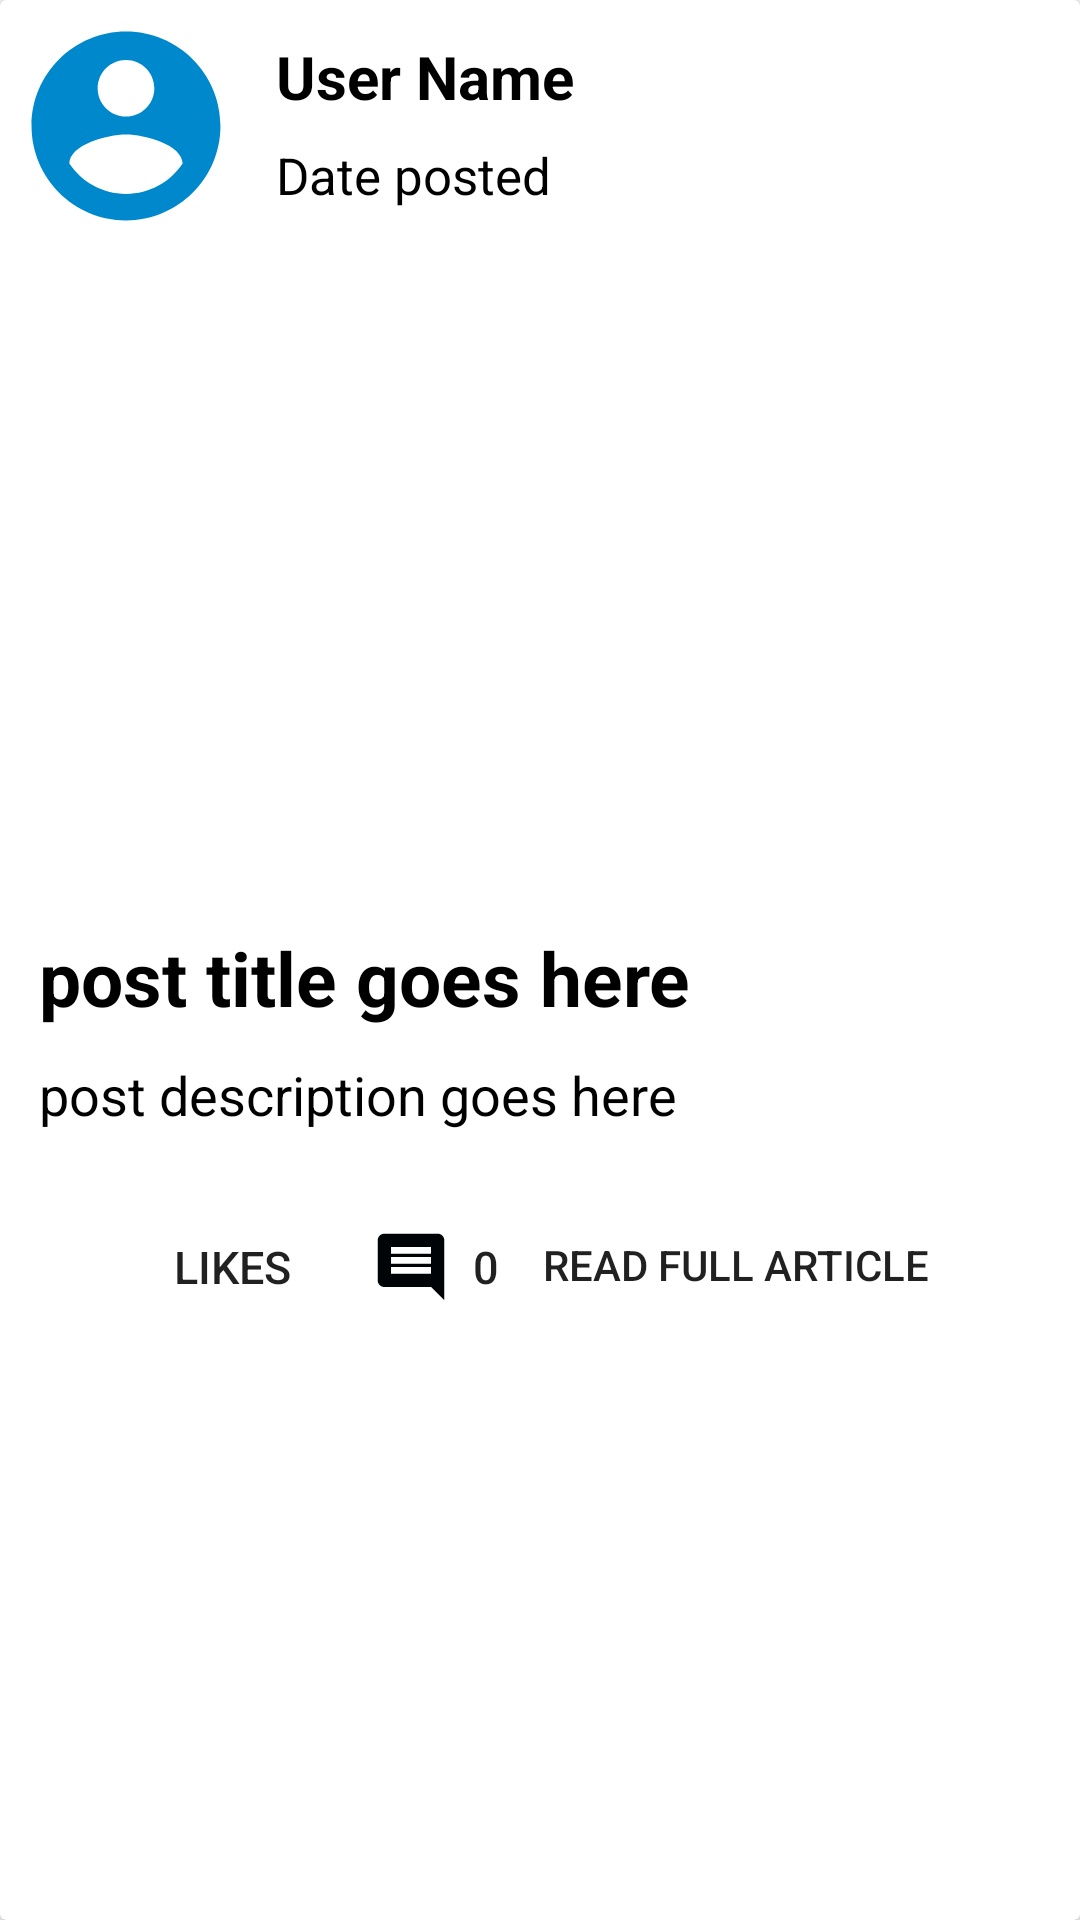

The Android layout XML behind this screen, and the referenced resources:
<!-- AndroidManifest.xml: application theme AppTheme -->
<!-- res/layout/blog_row.xml -->
<?xml version="1.0" encoding="utf-8"?>
<android.support.v7.widget.CardView xmlns:android="http://schemas.android.com/apk/res/android"
    android:layout_width="match_parent" android:layout_height="wrap_content"
    android:layout_margin="20dp">

    <LinearLayout
        android:layout_width="match_parent"
        android:layout_height="wrap_content"
        android:orientation="vertical">

        <LinearLayout
            android:layout_width="match_parent"
            android:layout_height="wrap_content"
            android:orientation="horizontal">

            <ImageView
                android:id="@+id/userimage"
                android:layout_width="68dp"
                android:layout_height="68dp"
                android:layout_margin="8dp"
                android:background="@drawable/profile"
                android:scaleType="fitXY" />

            <LinearLayout
                android:layout_width="match_parent"
                android:layout_height="wrap_content"
                android:orientation="vertical">

                <TextView
                    android:id="@+id/userid"
                    android:layout_width="wrap_content"
                    android:layout_height="wrap_content"
                    android:layout_marginLeft="8dp"
                    android:layout_marginTop="12dp"
                    android:layout_marginBottom="8dp"
                    android:text="User Name"
                    android:textColor="#000"
                    android:textSize="20sp"
                    android:textStyle="bold" />

                <TextView
                    android:id="@+id/dateid"
                    android:layout_width="wrap_content"
                    android:layout_height="wrap_content"
                    android:layout_marginLeft="8dp"
                    android:text="Date posted"
                    android:textColor="#000"
                    android:textSize="17sp" />
            </LinearLayout>
        </LinearLayout>

        <ImageView
            android:id="@+id/postimage"
            android:layout_width="match_parent"
            android:layout_height="200dp"
            android:layout_marginTop="10dp"
            android:layout_marginBottom="10dp"
            android:background="@drawable/icon_camera"
            android:scaleType="fitXY" />

        <TextView
            android:id="@+id/post_title"
            android:layout_width="match_parent"
            android:layout_height="wrap_content"
            android:layout_marginLeft="8dp"
            android:layout_marginRight="8dp"
            android:padding="5dp"
            android:text="post title goes here"
            android:textColor="#000"
            android:textSize="25dp"
            android:textStyle="bold" />

        <TextView
            android:id="@+id/post_descp"
            android:layout_width="match_parent"
            android:layout_height="wrap_content"
            android:layout_marginLeft="8dp"
            android:layout_marginRight="8dp"
            android:padding="5dp"
            android:text="post description goes here"
            android:textColor="#000"
            android:textSize="18dp" />

        <LinearLayout
            android:layout_width="match_parent"
            android:layout_height="wrap_content"
            android:layout_marginTop="10dp"
            android:orientation="horizontal">

            <Button
                android:id="@+id/buttonlikes"
                android:layout_width="25dp"
                android:layout_height="25dp"
                android:layout_marginLeft="15dp"
                android:layout_marginTop="17dp"
                android:background="@drawable/cardbutton"
                android:padding="20dp" />

            <Button
                android:id="@+id/textlikes"
                android:layout_width="75dp"
                android:layout_height="wrap_content"
                android:layout_marginTop="1dp"
                android:background="@drawable/cardbutton"
                android:text="Likes"
                android:textSize="15sp" />

            <Button
                android:id="@+id/buttoncomment"
                android:layout_width="60dp"
                android:layout_height="wrap_content"
                android:layout_marginTop="1dp"
                android:background="@drawable/cardbutton"
                android:drawableLeft="@drawable/comment"
                android:paddingLeft="10dp"
                android:text="0"
                android:textSize="15sp" />

            <Button
                android:id="@+id/buttonread"
                android:layout_width="140dp"
                android:layout_height="wrap_content"
                android:layout_marginBottom="5dp"
                android:background="@drawable/cardbutton"
                android:text="Read full article" />
        </LinearLayout>



    </LinearLayout>
</android.support.v7.widget.CardView>
<!-- resources referenced by this layout -->
<resources>
  <!-- drawable comment (drawable-anydpi) -->
  <vector xmlns:android="http://schemas.android.com/apk/res/android"
      android:width="24dp"
      android:height="24dp"
      android:viewportWidth="21.6"
      android:viewportHeight="21.6"
      android:tint="#000406">
    <group android:translateX="-1.2"
        android:translateY="-1.2">
        <path
            android:fillColor="#FF000000"
            android:pathData="M21.99,4c0,-1.1 -0.89,-2 -1.99,-2L4,2c-1.1,0 -2,0.9 -2,2v12c0,1.1 0.9,2 2,2h14l4,4 -0.01,-18zM18,14L6,14v-2h12v2zM18,11L6,11L6,9h12v2zM18,8L6,8L6,6h12v2z"/>
    </group>
  </vector>
  <!-- drawable profile (drawable-anydpi) -->
  <vector xmlns:android="http://schemas.android.com/apk/res/android"
      android:width="24dp"
      android:height="24dp"
      android:viewportWidth="21.6"
      android:viewportHeight="21.6"
      android:tint="#0088CC">
    <group android:translateX="-1.2"
        android:translateY="-1.2">
        <path
            android:fillColor="#FF000000"
            android:pathData="M12,2C6.48,2 2,6.48 2,12s4.48,10 10,10 10,-4.48 10,-10S17.52,2 12,2zM12,5c1.66,0 3,1.34 3,3s-1.34,3 -3,3 -3,-1.34 -3,-3 1.34,-3 3,-3zM12,19.2c-2.5,0 -4.71,-1.28 -6,-3.22 0.03,-1.99 4,-3.08 6,-3.08 1.99,0 5.97,1.09 6,3.08 -1.29,1.94 -3.5,3.22 -6,3.22z"/>
    </group>
  </vector>
  <style name="AppTheme" parent="Theme.AppCompat.Light.NoActionBar">
          
          <item name="colorPrimary">@color/colorPrimary</item>
          <item name="colorPrimaryDark">@color/colorPrimaryDark</item>
          <item name="colorAccent">@color/colorAccent</item>
          <item name="windowActionBar">false</item>
          <item name="windowNoTitle">true</item>﻿
      </style>
  <color name="colorPrimary">#33b0ed</color>
  <color name="colorPrimaryDark">#138dc8</color>
  <color name="colorAccent">#dff2fa</color>
</resources>
